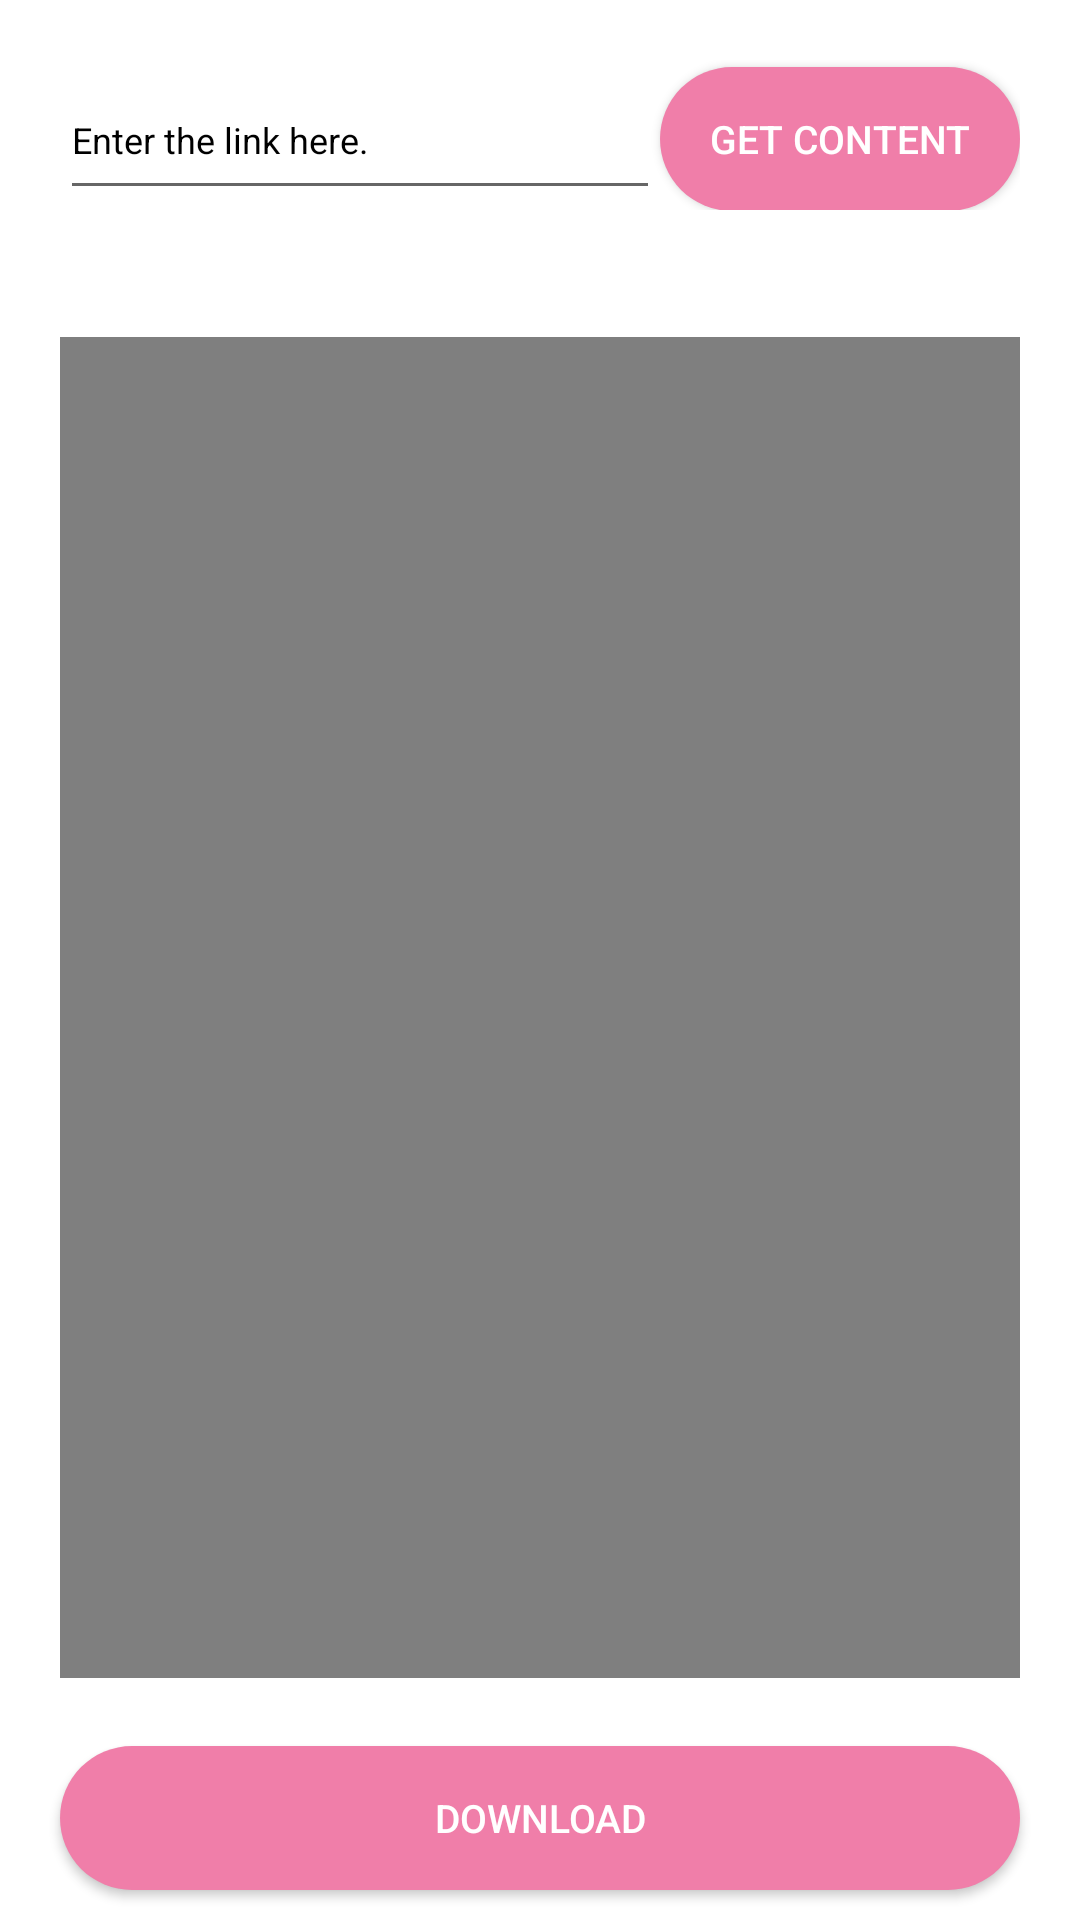

The Android layout XML behind this screen, and the referenced resources:
<!-- AndroidManifest.xml: application theme Theme.InstaContentSaver -->
<!-- res/layout/igtv_fragment.xml -->
<?xml version="1.0" encoding="utf-8"?>
<RelativeLayout xmlns:android="http://schemas.android.com/apk/res/android"
    android:layout_width="match_parent"
    android:layout_height="match_parent"
    android:background="@color/white">

    <LinearLayout
        android:layout_width="match_parent"
        android:layout_height="wrap_content"
        android:layout_margin="20dp"
        android:id="@+id/components"
        android:orientation="horizontal">

        <EditText
            android:layout_width="match_parent"
            android:layout_height="50dp"
            android:textColorHint="@color/black"
            android:textColor="@color/white"
            android:textSize="12sp"
            android:hint="Enter the link here."
            android:maxLines="2"
            android:layout_weight="1"
            android:ellipsize="end"
            android:id="@+id/getigtvlink">

        </EditText>

        <androidx.appcompat.widget.AppCompatButton
            android:layout_width="120dp"
            android:layout_height="wrap_content"
            android:id="@+id/getigtv"
            android:textSize="13sp"
            android:textColor="@color/white"
            android:background="@drawable/buttonbg"
            android:text="Get Content">

        </androidx.appcompat.widget.AppCompatButton>

    </LinearLayout>

    <RelativeLayout
        android:layout_width="match_parent"
        android:layout_height="match_parent"
        android:layout_margin="20dp"
        android:layout_above="@id/downloadigtv"
        android:layout_below="@id/components">

        <VideoView
            android:layout_width="match_parent"
            android:layout_height="match_parent"
            android:layout_centerInParent="true"
            android:layout_centerHorizontal="true"
            android:layout_centerVertical="true"
            android:layout_gravity="center"
            android:id="@+id/particularigtv"
            android:layout_marginBottom="5dp">

        </VideoView>
    </RelativeLayout>

    <androidx.appcompat.widget.AppCompatButton
        android:layout_width="match_parent"
        android:layout_height="wrap_content"
        android:id="@+id/downloadigtv"
        android:textSize="13sp"
        android:textColor="@color/white"
        android:background="@drawable/buttonbg"
        android:text="Download"
        android:layout_marginLeft="20dp"
        android:layout_marginRight="20dp"
        android:layout_alignParentBottom="true"
        android:layout_marginBottom="10dp"
        >

    </androidx.appcompat.widget.AppCompatButton>

</RelativeLayout>
<!-- resources referenced by this layout -->
<resources>
  <color name="black">#FF000000</color>
  <color name="white">#FFFFFFFF</color>
  <!-- drawable buttonbg (drawable) -->
  <?xml version="1.0" encoding="utf-8"?>
  <shape xmlns:android="http://schemas.android.com/apk/res/android"
      android:shape="rectangle">
  
      <solid android:color="#f07ea9"/>
      <corners android:radius="180dp"/>
  
  </shape>
  <style name="Theme.InstaContentSaver" parent="Theme.MaterialComponents.DayNight.NoActionBar">
          
          <item name="colorPrimary">@color/black</item>
          <item name="colorPrimaryVariant">@color/black</item>
          <item name="colorOnPrimary">@color/white</item>
          
          <item name="colorSecondary">@color/teal_200</item>
          <item name="colorSecondaryVariant">@color/teal_700</item>
          <item name="colorOnSecondary">@color/black</item>
          
          <item name="android:statusBarColor" tools:targetApi="l">?attr/colorPrimaryVariant</item>
          
      </style>
  <color name="teal_200">#FF03DAC5</color>
  <color name="teal_700">#FF018786</color>
</resources>
